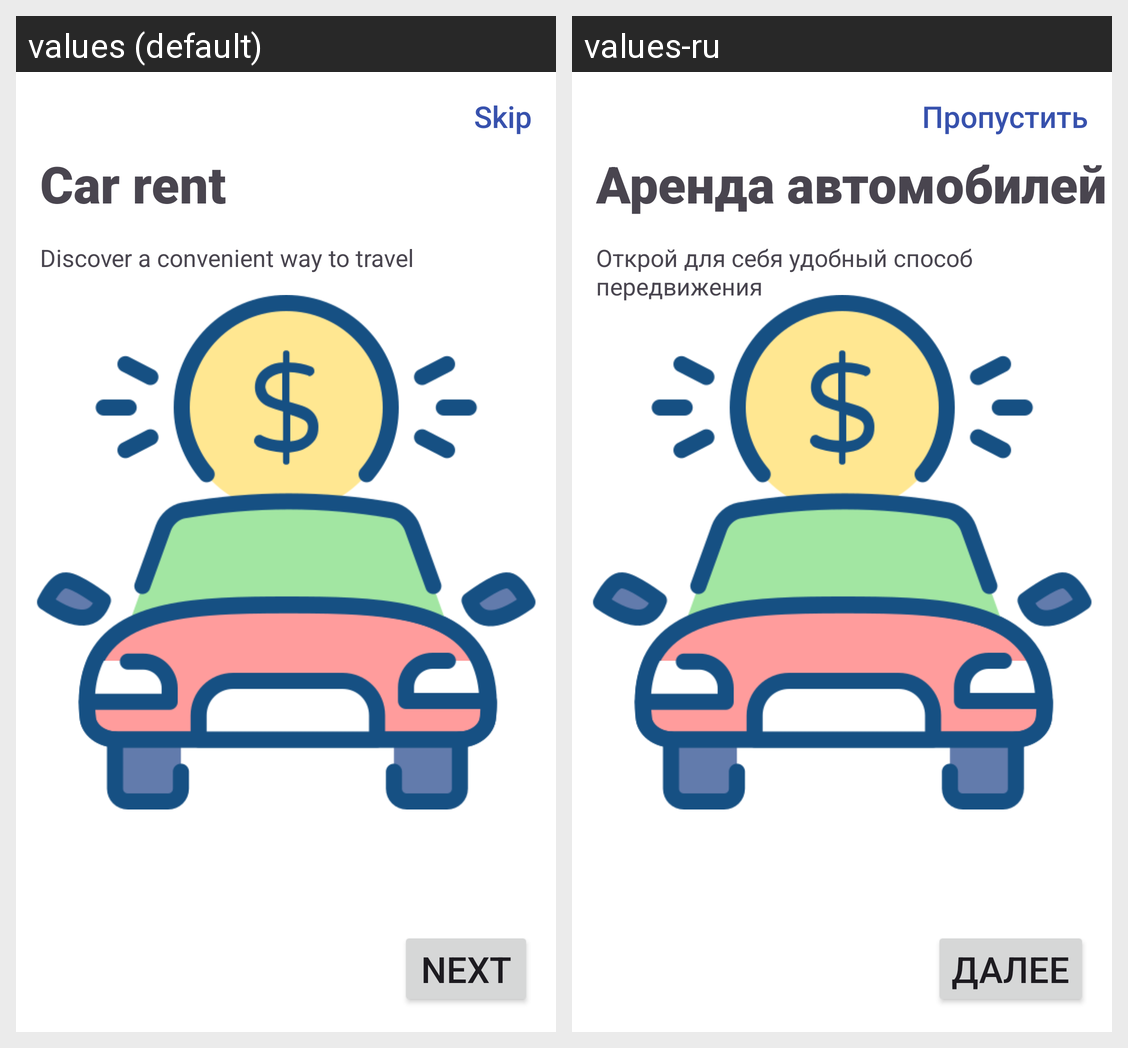

Locale-by-locale string values for the Android screen shown in this grid:
Android screen res/layout/onboarding_1.xml rendered under 2 locales, left to right: values (default), values-ru. Device: Nexus 5 (rendered at 1080×1920; each locale shown at half size, 540×960, under a caption strip naming it); theme Theme.AutoRent.
Strings drawn on this screen, with the default value and each locale's value (text and hints the layout hard-codes, and strings that could not be matched under every locale, appear in the picture but are not listed):

car_rent
  values: Car rent
  values-ru: Аренда автомобилей

open_for_you_comfortable_way_to_drive
  values: Discover a convenient way to travel
  values-ru: Открой для себя удобный способ передвижения

skip
  values: Skip
  values-ru: Пропустить

next
  values: Next
  values-ru: Далее
